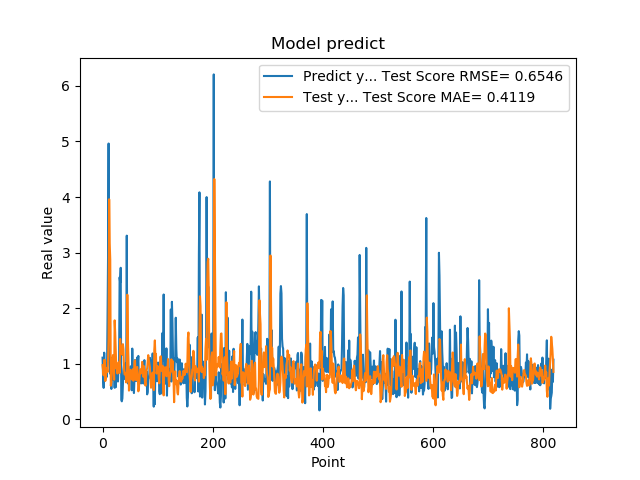

The table this chart was drawn from, first rows:
1.111775994300842507e+00, 9.776043709438446694e-01
7.566530108451843262e-01, 8.789879307829264743e-01
5.684260129928588867e-01, 7.945871005078313232e-01
1.201630949974060059e+00, 1.070745475514259137e+00
8.802530169486999512e-01, 1.073296952433923090e+00
8.531429767608642578e-01, 6.915609912656347502e-01
7.591750025749206543e-01, 7.600498992162874057e-01
1.005007982254028320e+00, 9.017216135473414829e-01
7.687720060348510742e-01, 9.286343690922882477e-01
1.740013241767883301e+00, 8.513840209312976137e-01
2.913533687591552734e+00, 1.075235979273850617e+00
4.963075160980224609e+00, 1.456278777648506662e+00
1.471215128898620605e+00, 3.960139019025147977e+00
1.000648975372314453e+00, 3.167141224794994159e+00
8.220189809799194336e-01, 2.875256720672720867e+00
9.362199902534482643e-01, 6.077146169554715760e-01
5.486897230148315430e-01, 6.634996175622630554e-01
1.111255049705505371e+00, 9.202644195733976629e-01
7.148039937019348145e-01, 1.011369244246604904e+00
1.052167057991027832e+00, 1.158908722107131917e+00
8.955980539321898304e-01, 1.013219877277918624e+00
7.769405245780944824e-01, 7.157240144474847909e-01
5.699509978294372559e-01, 1.782959493894340941e+00
8.244060277938842773e-01, 1.558402567491644852e+00
5.800840258598327637e-01, 1.260048499208860973e+00
9.488009810447691761e-01, 9.163721294358116998e-01
7.918390035629272461e-01, 9.715409409013436859e-01
6.937990188598632812e-01, 8.269371584535823994e-01
6.834830045700073242e-01, 9.192860756895783192e-01
9.433320164680479847e-01, 1.027455969784263123e+00
1.032713770866394043e+00, 9.920756743736378613e-01
2.556216001510620117e+00, 8.370876320296619655e-01
2.464895963668823242e+00, 1.448479750875971694e+00
2.728049993515014204e+00, 1.208919761345237154e+00
3.558506965637206476e-01, 1.302393676751638862e+00
3.262020051479339600e-01, 1.316631956135975168e+00
3.781589865684509277e-01, 1.165642356468756136e+00
6.306380033493041992e-01, 1.354555204912705868e+00
8.854129910469055176e-01, 1.261797160415643493e+00
9.743152856826782227e-01, 9.079429542237089645e-01
7.307389974594116211e-01, 8.097789770861391068e-01
9.521890282630921520e-01, 8.185552738261744343e-01
1.011654973030090332e+00, 8.386516663039589314e-01
7.643579840660095215e-01, 6.660493292631041173e-01
3.306220054626464844e+00, 7.279920661473701093e-01
7.543110251426696777e-01, 2.244030731725688899e+00
1.409499049186706321e+00, 1.525887294928194526e+00
6.401469707489013672e-01, 9.606658163858865507e-01
8.640019893646240234e-01, 5.193605304312267634e-01
8.469420075416564941e-01, 7.936702421377894723e-01
7.976629734039306641e-01, 8.958748977112610534e-01
9.555831551551821068e-01, 8.785005827766664277e-01
9.546210169792175293e-01, 7.884678654728862757e-01
5.251880288124084473e-01, 7.196606446705955396e-01
1.275226235389709695e+00, 8.497205330034315329e-01
8.355640172958374023e-01, 9.033873198126057824e-01
7.640249729156494141e-01, 6.966734726535661615e-01
4.752210080623626154e-01, 8.285659341293057922e-01
7.414129972457885742e-01, 1.042434217134482477e+00
1.069700956344604492e+00, 1.065018664730830622e+00
7.892770171165466309e-01, 7.435642540410785095e-01
... 759 more rows
